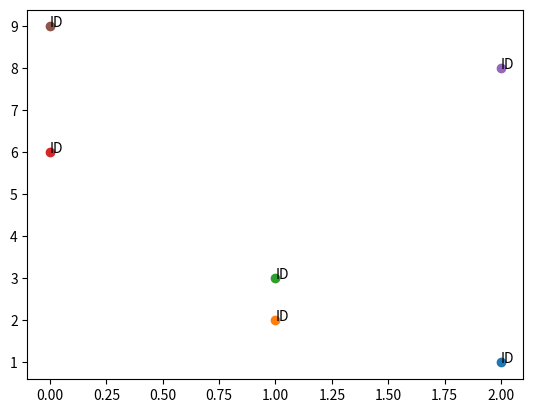

Python code for this plot:
#!/usr/bin/python
#coding:utf-8
import numpy as np
import matplotlib.pyplot as plt
from operator import attrgetter

class Paper:    #論文クラス
    def __init__(self,title,year,author,keyword,ID):
        self.title = title
        self.year = int(year)
        self.keyword = keyword
        self.author = author
        self.ID = ID



def main(paper):  #論文リストを受け取る

    paper_list = []
    
    for i in range(len(paper)):
        title = paper[i]['title']
        year = paper[i]['year']
        keyword = paper[i]['keyword']
        author = paper[i]['author']
        ID = paper[i]['ID']
        paper_list.append(Paper(title,year,author,keyword,ID))

    paper_list = sorted(paper_list, key=attrgetter('year'))

    return paper_list

def graph_plot(date):

    year = []
    ID = []
    title = []
    keyword = []

    for e in date:
        year.append(e.year)
        title.append(e.title)
        ID.append(e.ID)
        if e.keyword=='M':
            e.keyword = 0
            keyword.append(e.keyword)
        elif e.keyword=='E':
            e.keyword = 1
            keyword.append(e.keyword)
        elif e.keyword=='I':
            e.keyword = 2
            keyword.append(e.keyword)

    for(i,j,k) in zip(keyword,year,ID):
        plt.scatter(i,j)
        plt.annotate(k,xy=(i,j))

    plt.show()

   
if __name__ == '__main__':     #テスト

    paper = [{'title':'A','year':6,'author':'kuso','keyword':'M','ID':'ID'},
            {'title':'B','year':8,'author':'hoge','keyword':'I','ID':'ID'},
            {'title':'C','year':3,'author':'yamamoto','keyword':'E','ID':'ID'},
            {'title':'D','year':9,'author':'suzuki','keyword':'M','ID':'ID'},
            {'title':'E','year':2,'author':'murata','keyword':'E','ID':'ID'},
            {'title':'F','year':1,'author':'tamura','keyword':'I','ID':'ID'}]

    a = main(paper)

    year_ls = []

    graph_plot(a)


